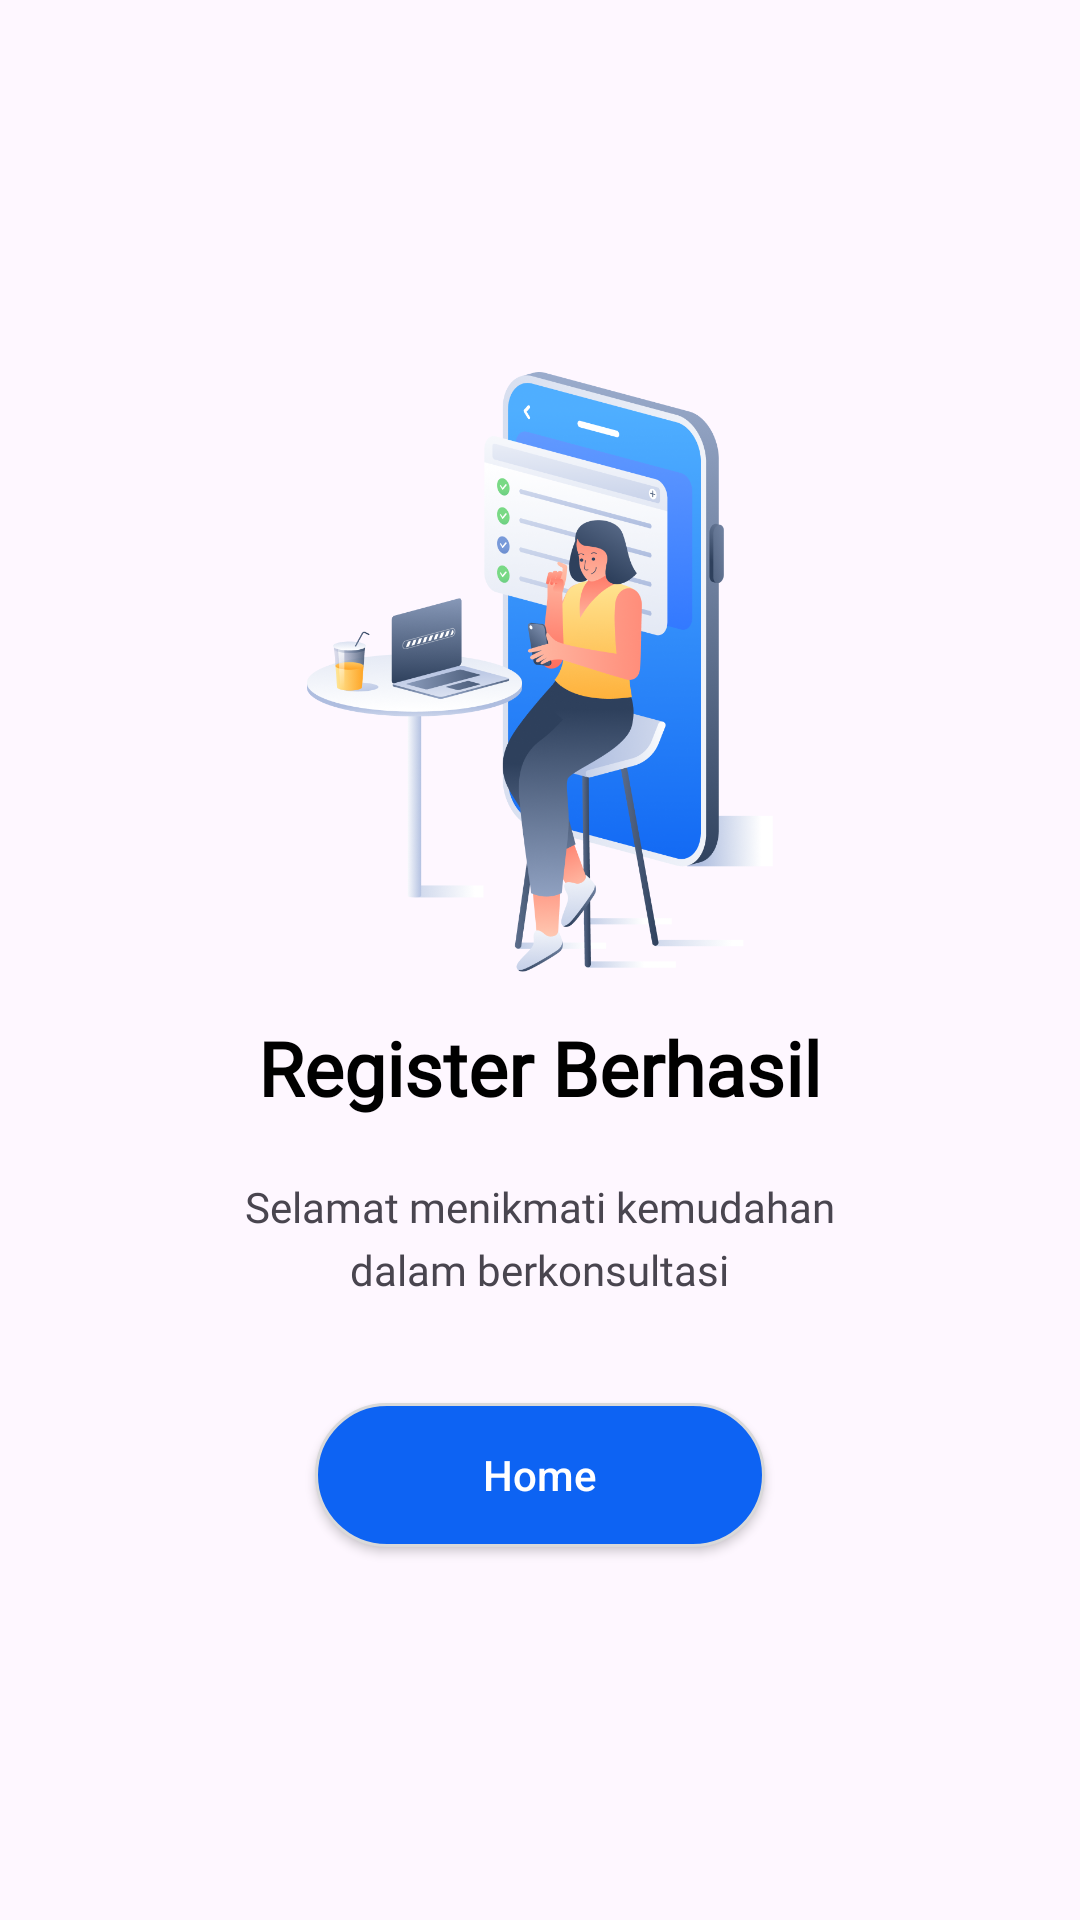

Android layout source for this screen:
<!-- AndroidManifest.xml: application theme Theme.MeetDoctor -->
<!-- res/layout/activity_register_success.xml -->
<?xml version="1.0" encoding="utf-8"?>
<LinearLayout
    xmlns:android="http://schemas.android.com/apk/res/android"
    xmlns:app="http://schemas.android.com/apk/res-auto"
    xmlns:tools="http://schemas.android.com/tools"
    android:layout_width="match_parent"
    android:layout_height="match_parent"
    android:padding="25dp"
    android:orientation="vertical"
    android:layout_gravity="center"
    android:gravity="center"
    tools:context=".RegisterSuccessActivity">

    <ImageView
        android:layout_width="200dp"
        android:layout_height="200dp"
        android:src="@drawable/ic_berhasil"
        android:layout_marginBottom="15dp"/>

    <TextView
        android:layout_width="wrap_content"
        android:layout_height="wrap_content"
        android:text="Register Berhasil"
        android:textColor="@color/black"
        android:textStyle="bold"
        android:layout_marginBottom="20dp"
        android:fontFamily="@font/poppins_bold"
        android:textSize="25sp"/>

    <TextView
        android:layout_width="wrap_content"
        android:layout_height="wrap_content"
        android:text="Selamat menikmati kemudahan"
        android:textSize="14sp"
        android:fontFamily="@font/poppins_semibold"
        android:layout_marginBottom="2dp"/>

    <TextView
        android:layout_width="wrap_content"
        android:layout_height="wrap_content"
        android:text="dalam berkonsultasi"
        android:textSize="14sp"
        android:fontFamily="@font/poppins_semibold"
        android:layout_marginBottom="35dp"/>

    <Button
        android:id="@+id/btnHome"
        android:layout_width="150dp"
        android:layout_height="wrap_content"
        android:background="@drawable/bg_btn_fill_rounded"
        android:hint="Home"
        android:textColorHint="@color/white"/>

</LinearLayout>
<!-- resources referenced by this layout -->
<resources>
  <color name="black">#FF000000</color>
  <color name="white">#FFFFFFFF</color>
  <!-- drawable bg_btn_fill_rounded (drawable) -->
  <?xml version="1.0" encoding="utf-8"?>
  <shape
      xmlns:android="http://schemas.android.com/apk/res/android"
      android:shape="rectangle">
  
      <solid android:color="@color/blue" />
      <stroke android:width="1dp" android:color="@color/abu"/>
      <corners android:radius="50dp" />
  </shape>
  <!-- drawable ic_berhasil: png bitmap (drawable, 353927 bytes) -->
  <style name="Theme.MeetDoctor" parent="Base.Theme.MeetDoctor" />
  <color name="blue">#0D63F3</color>
  <color name="abu">#D9D9D9</color>
  <style name="Base.Theme.MeetDoctor" parent="Theme.Material3.DayNight.NoActionBar">
          
          
      </style>
</resources>
